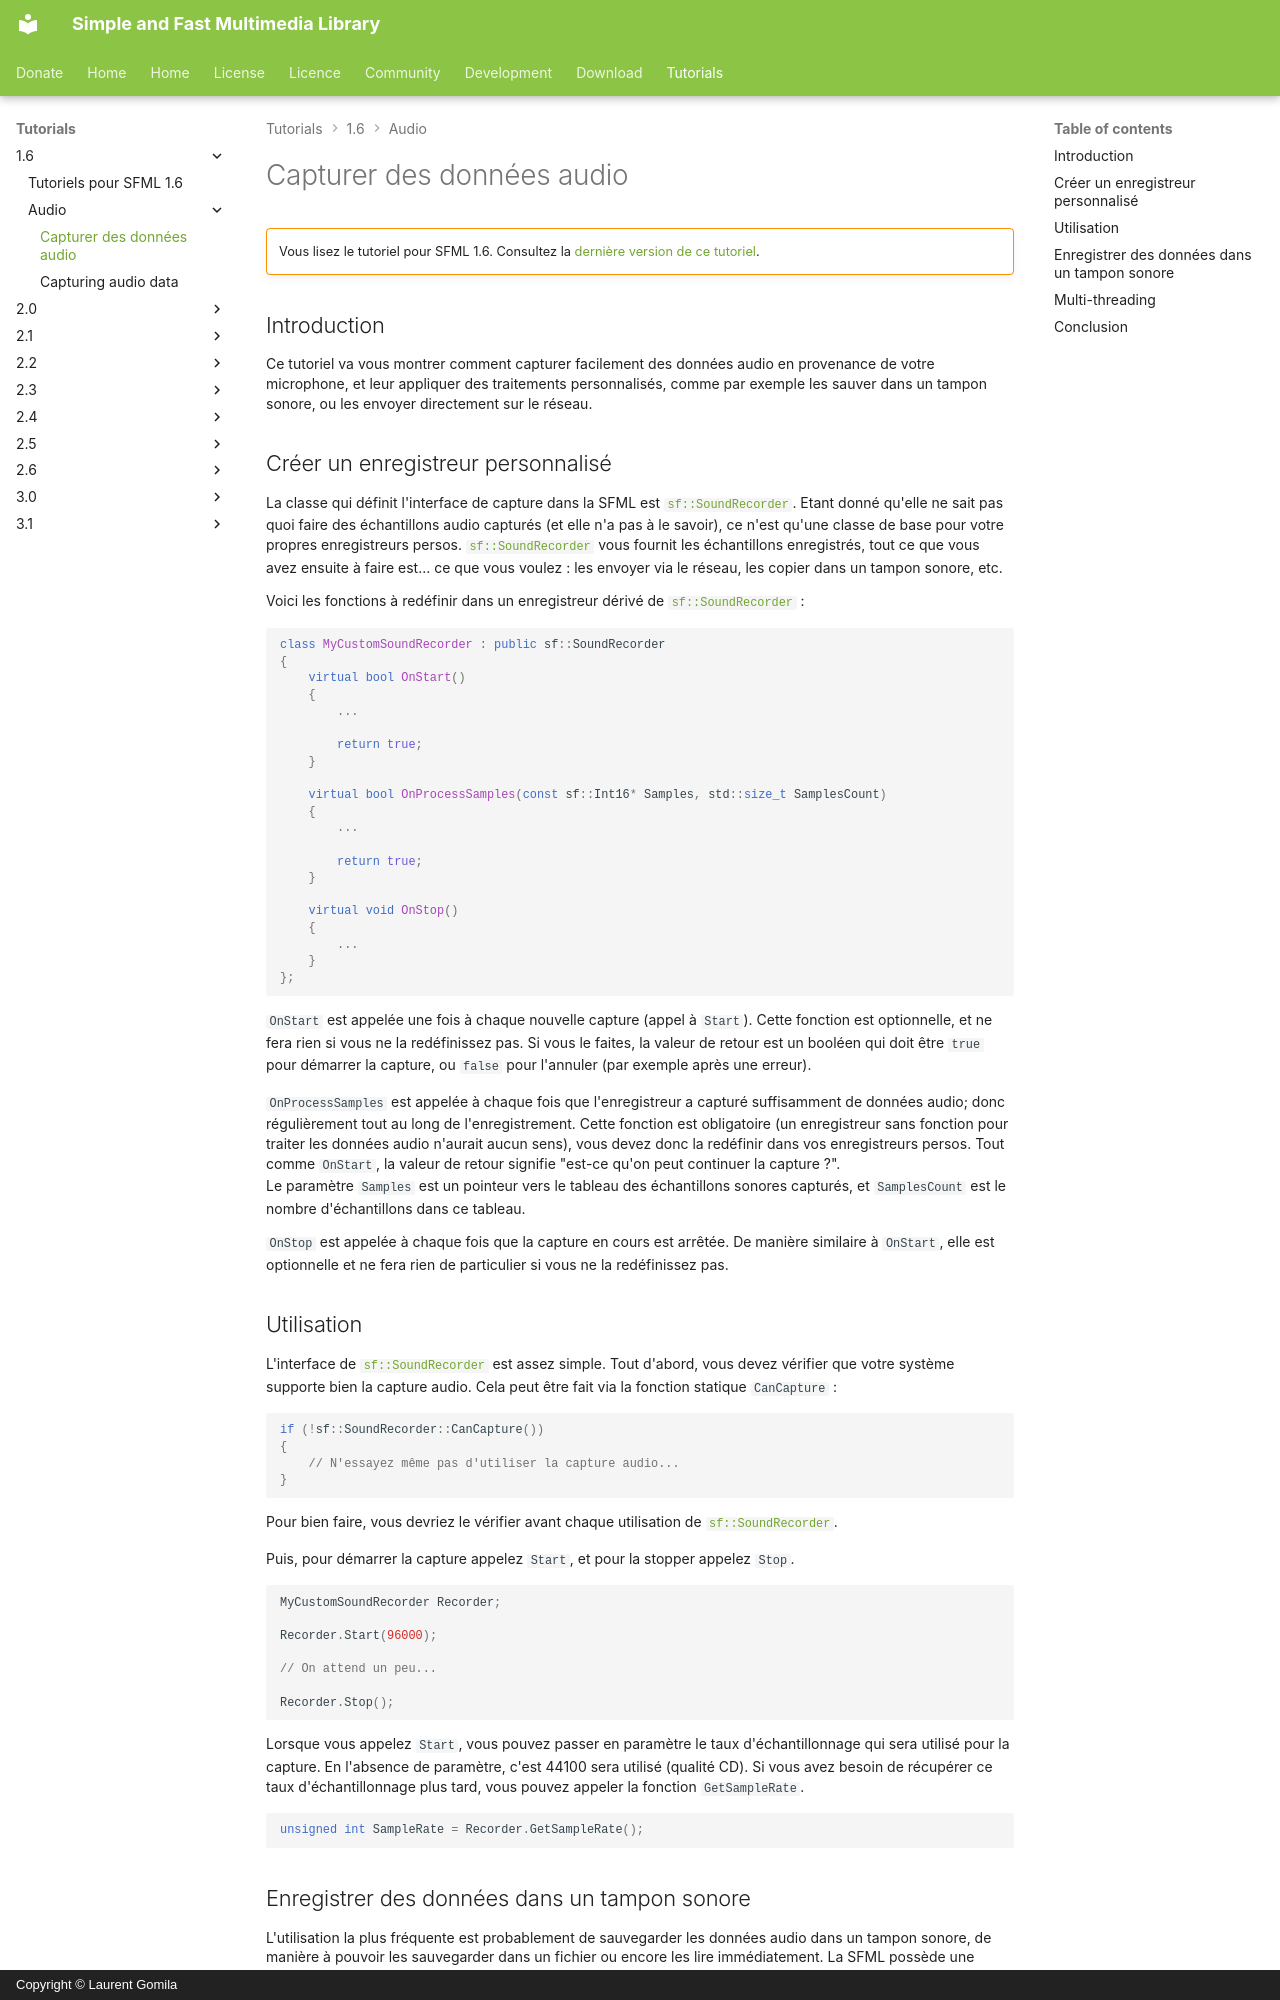

repository: SFML/SFML-Website · page: tutorials/1.6/audio/capture.fr/index.html · generator: mkdocs · copyright: Copyright © Laurent Gomila

# Capturer des données audio

!!! warning ""

    Vous lisez le tutoriel pour SFML 1.6. Consultez la [dernière version de ce tutoriel](/fr/tutorials/latest/audio/recording/).

## Introduction

Ce tutoriel va vous montrer comment capturer facilement des données audio en provenance de votre microphone, et leur appliquer des traitements personnalisés, comme par exemple les sauver dans un tampon sonore, ou les envoyer directement sur le réseau.

## Créer un enregistreur personnalisé

La classe qui définit l'interface de capture dans la SFML est [`sf::SoundRecorder`](../../../documentation/1.6/classsf_1_1SoundRecorder.html "sf::SoundRecorder documentation"). Etant donné qu'elle ne sait pas quoi faire des échantillons audio capturés (et elle n'a pas à le savoir), ce n'est qu'une classe de base pour votre propres enregistreurs persos. [`sf::SoundRecorder`](../../../documentation/1.6/classsf_1_1SoundRecorder.html "sf::SoundRecorder documentation") vous fournit les échantillons enregistrés, tout ce que vous avez ensuite à faire est... ce que vous voulez : les envoyer via le réseau, les copier dans un tampon sonore, etc.

Voici les fonctions à redéfinir dans un enregistreur dérivé de [`sf::SoundRecorder`](../../../documentation/1.6/classsf_1_1SoundRecorder.html "sf::SoundRecorder documentation") :

```cpp
class MyCustomSoundRecorder : public sf::SoundRecorder
{
    virtual bool OnStart()
    {
        ...

        return true;
    }

    virtual bool OnProcessSamples(const sf::Int16* Samples, std::size_t SamplesCount)
    {
        ...

        return true;
    }

    virtual void OnStop()
    {
        ...
    }
};
```

`OnStart` est appelée une fois à chaque nouvelle capture (appel à `Start`). Cette fonction est optionnelle, et ne fera rien si vous ne la redéfinissez pas. Si vous le faites, la valeur de retour est un booléen qui doit être `true` pour démarrer la capture, ou `false` pour l'annuler (par exemple après une erreur).

`OnProcessSamples` est appelée à chaque fois que l'enregistreur a capturé suffisamment de données audio; donc régulièrement tout au long de l'enregistrement. Cette fonction est obligatoire (un enregistreur sans fonction pour traiter les données audio n'aurait aucun sens), vous devez donc la redéfinir dans vos enregistreurs persos. Tout comme `OnStart`, la valeur de retour signifie "est-ce qu'on peut continuer la capture ?".  
Le paramètre `Samples` est un pointeur vers le tableau des échantillons sonores capturés, et `SamplesCount` est le nombre d'échantillons dans ce tableau.

`OnStop` est appelée à chaque fois que la capture en cours est arrêtée. De manière similaire à `OnStart`, elle est optionnelle et ne fera rien de particulier si vous ne la redéfinissez pas.

## Utilisation

L'interface de [`sf::SoundRecorder`](../../../documentation/1.6/classsf_1_1SoundRecorder.html "sf::SoundRecorder documentation") est assez simple. Tout d'abord, vous devez vérifier que votre système supporte bien la capture audio. Cela peut être fait via la fonction statique `CanCapture` :

```cpp
if (!sf::SoundRecorder::CanCapture())
{
    // N'essayez même pas d'utiliser la capture audio...
}
```

Pour bien faire, vous devriez le vérifier avant chaque utilisation de [`sf::SoundRecorder`](../../../documentation/1.6/classsf_1_1SoundRecorder.html "sf::SoundRecorder documentation").

Puis, pour démarrer la capture appelez `Start`, et pour la stopper appelez `Stop`.

```cpp
MyCustomSoundRecorder Recorder;

Recorder.Start(96000);

// On attend un peu...

Recorder.Stop();
```

Lorsque vous appelez `Start`, vous pouvez passer en paramètre le taux d'échantillonnage qui sera utilisé pour la capture. En l'absence de paramètre, c'est 44100 sera utilisé (qualité CD). Si vous avez besoin de récupérer ce taux d'échantillonnage plus tard, vous pouvez appeler la fonction `GetSampleRate`.

```cpp
unsigned int SampleRate = Recorder.GetSampleRate();
```
